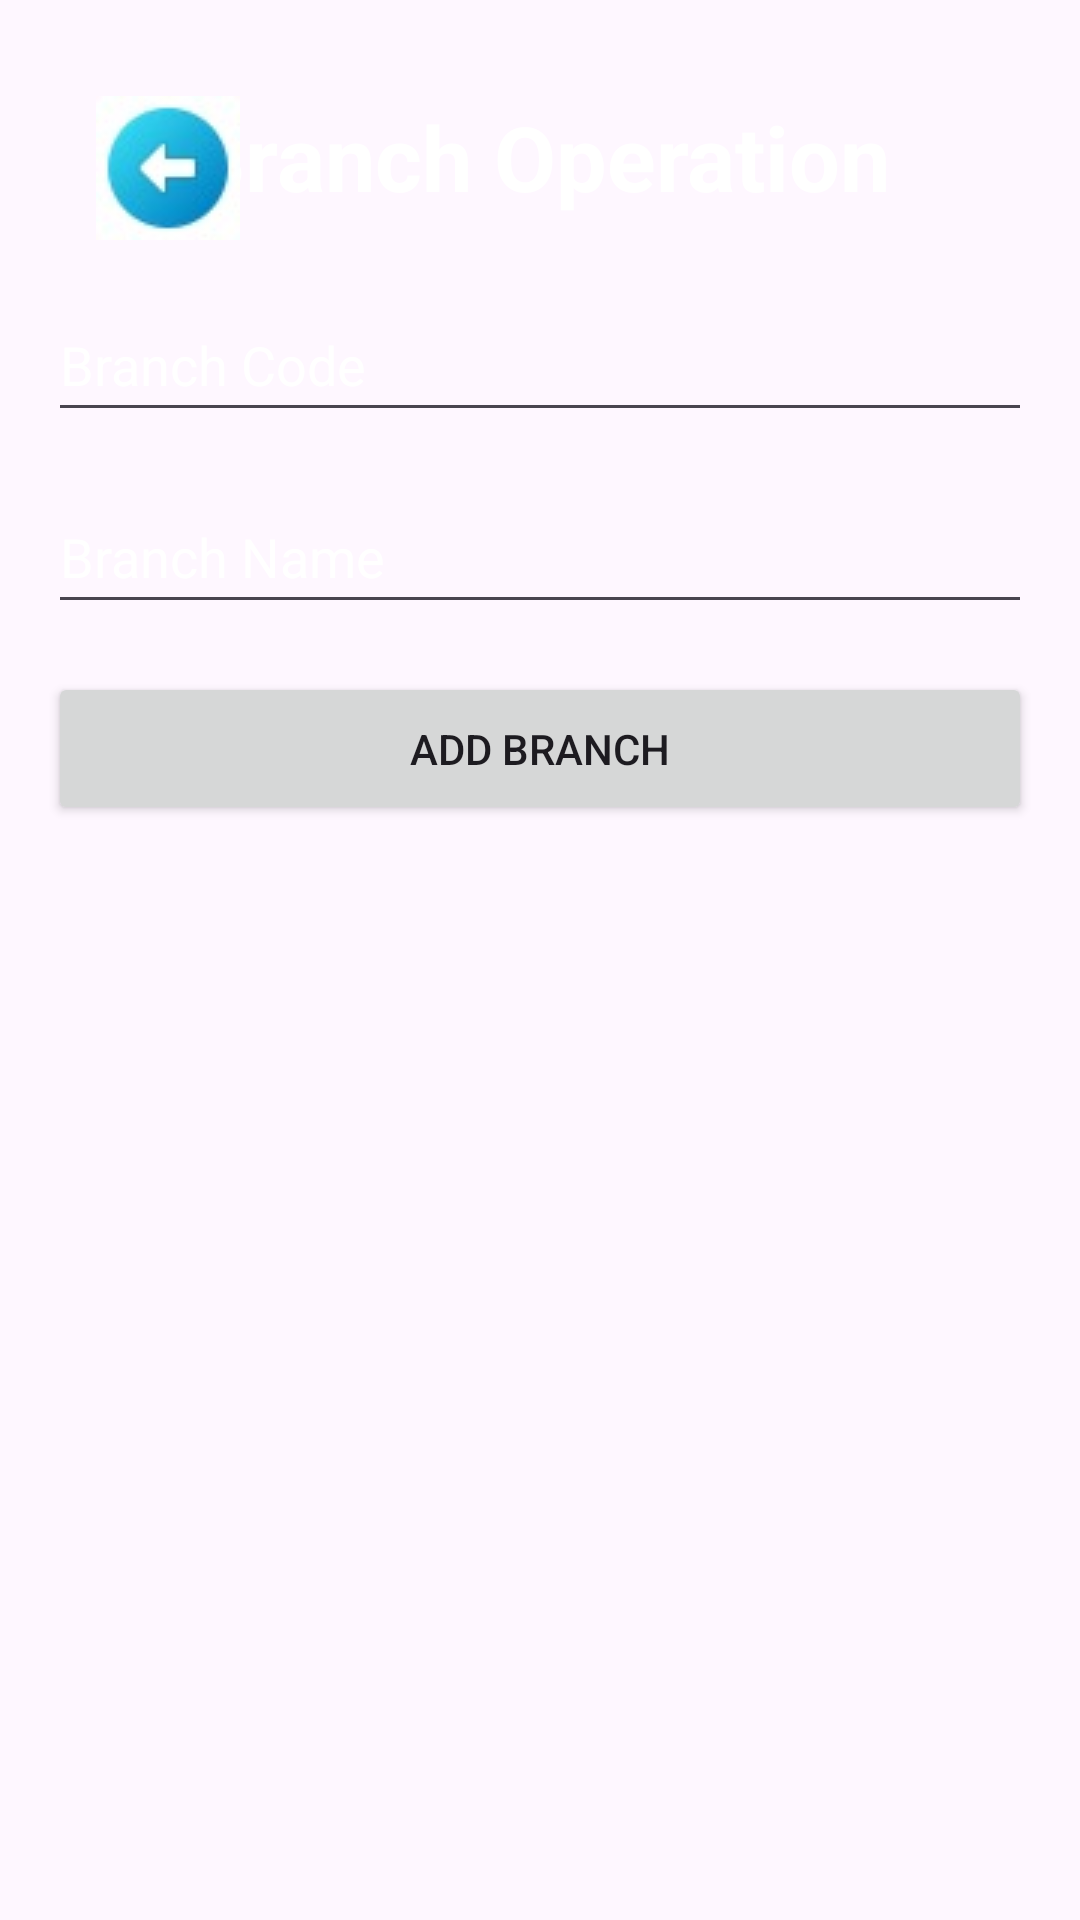

Layout XML and referenced resources for this Android screen:
<!-- AndroidManifest.xml: application theme Theme.LoginSignUp -->
<!-- res/layout/activity_add_branch.xml -->
<?xml version="1.0" encoding="utf-8"?>
<RelativeLayout xmlns:android="http://schemas.android.com/apk/res/android"
    android:layout_width="match_parent"
    android:layout_height="match_parent"
    android:background="@drawable/backgound2"
    android:padding="16dp">


    <TextView
        android:id="@+id/textViewBranchDetails"
        android:layout_width="wrap_content"
        android:layout_height="wrap_content"
        android:text="Branch Operation"
        android:textColor="@android:color/white"
        android:textSize="30dp"
        android:textStyle="bold"
        android:layout_alignParentTop="true"
        android:layout_centerHorizontal="true"
        android:layout_marginTop="16dp"/>

    <ImageView
        android:id="@+id/buttonBack"
        android:layout_width="wrap_content"
        android:layout_height="wrap_content"
        android:layout_alignParentStart="true"
        android:layout_alignParentTop="true"
        android:layout_marginStart="16dp"
        android:layout_marginTop="16dp"
        android:background="@drawable/back"
        android:textColor="@android:color/white"/>

    <EditText
        android:id="@+id/editTextBranchCode"
        android:layout_width="match_parent"
        android:layout_height="wrap_content"
        android:layout_below="@id/buttonBack"
        android:textColorHint="@color/white"
        android:textColor="@color/white"
        android:hint="Branch Code"
        android:inputType="text"
        android:minHeight="48dp"
        android:layout_marginTop="16dp"/>

    <EditText
        android:id="@+id/editTextBranchName"
        android:layout_width="match_parent"
        android:layout_height="wrap_content"
        android:layout_below="@id/editTextBranchCode"
        android:textColor="@color/white"
        android:hint="Branch Name"
        android:textColorHint="@color/white"
        android:inputType="text"
        android:minHeight="48dp"
        android:layout_marginTop="16dp"/>

    <Button
        android:id="@+id/buttonAddBranch"
        android:layout_width="match_parent"
        android:layout_height="51dp"
        android:layout_below="@id/editTextBranchName"
        android:text="Add Branch"
        android:layout_marginTop="16dp"/>

</RelativeLayout>
<!-- resources referenced by this layout -->
<resources>
  <color name="white">#FFFFFF</color>
  <!-- drawable back: jpg bitmap (drawable, 1854 bytes) -->
  <style name="Theme.LoginSignUp" parent="Base.Theme.LoginSignUp" />
  <style name="Base.Theme.LoginSignUp" parent="Theme.Material3.DayNight.NoActionBar">
          
          
      </style>
</resources>
